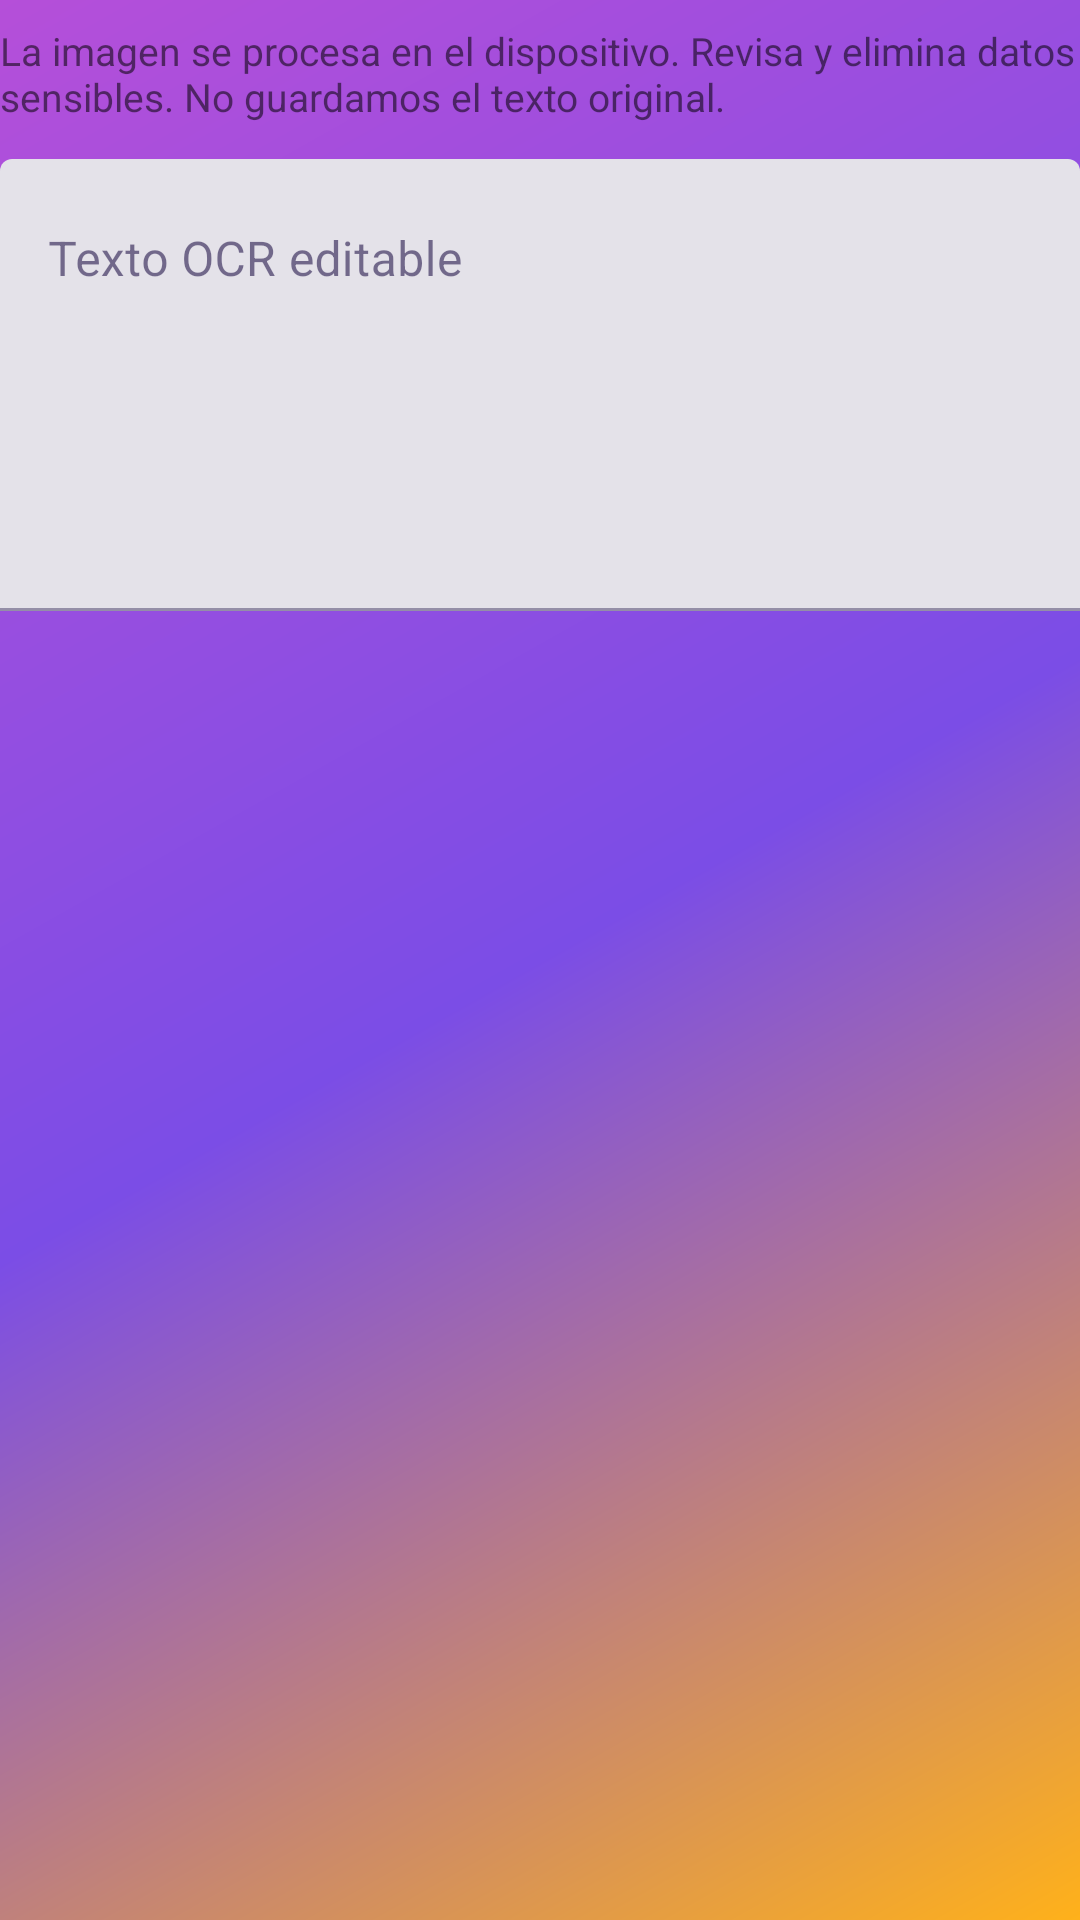

Layout XML and referenced resources for this Android screen:
<!-- AndroidManifest.xml: application theme Theme.AntiPhishingCoach -->
<!-- res/layout/dialog_ocr_review.xml -->
<?xml version="1.0" encoding="utf-8"?>
<LinearLayout xmlns:android="http://schemas.android.com/apk/res/android"
    android:layout_width="match_parent"
    android:layout_height="wrap_content"
    android:orientation="vertical"
    android:paddingTop="8dp">

    <TextView
        android:id="@+id/tvOcrPrivacyMessage"
        android:layout_width="match_parent"
        android:layout_height="wrap_content"
        android:text="@string/ocr_review_privacy_message"
        android:textSize="13sp" />

    <com.google.android.material.textfield.TextInputLayout
        android:id="@+id/tilOcrText"
        android:layout_width="match_parent"
        android:layout_height="wrap_content"
        android:layout_marginTop="12dp">

        <com.google.android.material.textfield.TextInputEditText
            android:id="@+id/etOcrText"
            android:layout_width="match_parent"
            android:layout_height="wrap_content"
            android:gravity="top|start"
            android:hint="@string/ocr_review_text_hint"
            android:inputType="textMultiLine"
            android:maxLines="14"
            android:minLines="6" />
    </com.google.android.material.textfield.TextInputLayout>

</LinearLayout>
<!-- resources referenced by this layout -->
<resources>
  <string name="ocr_review_privacy_message">La imagen se procesa en el dispositivo. Revisa y elimina datos sensibles. No guardamos el texto original.</string>
  <string name="ocr_review_text_hint">Texto OCR editable</string>
  <style name="Theme.AntiPhishingCoach" parent="Theme.MaterialComponents.DayNight.NoActionBar">
          <item name="colorPrimary">@color/brand_primary</item>
          <item name="colorOnPrimary">@color/brand_on_primary</item>
          <item name="colorSecondary">@color/brand_secondary</item>
          <item name="android:colorBackground">@color/brand_background</item>
          <item name="colorSurface">@color/brand_surface</item>
          <item name="colorOnSurface">@color/brand_on_surface</item>
          <item name="android:statusBarColor">@android:color/transparent</item>
          <item name="android:windowBackground">@drawable/bg_screen_base</item>
          <item name="materialButtonStyle">@style/Widget.App.Button</item>
          <item name="chipStyle">@style/Widget.App.Chip</item>
      </style>
  <color name="brand_primary">#7D47E7</color>
  <color name="brand_on_primary">#FFFFFF</color>
  <color name="brand_secondary">#FFAC1C</color>
  <color name="brand_background">#F5F1FF</color>
  <color name="brand_surface">#FFFFFF</color>
  <color name="brand_on_surface">#25184B</color>
  <!-- drawable bg_screen_base (drawable) -->
  <?xml version="1.0" encoding="utf-8"?>
  <shape xmlns:android="http://schemas.android.com/apk/res/android">
      <corners android:radius="0dp" />
      <gradient
          android:angle="315"
          android:centerColor="@color/brand_gradient_mid"
          android:endColor="@color/brand_gradient_end"
          android:startColor="@color/brand_gradient_start"
          android:type="linear" />
  </shape>
  <style name="Widget.App.Button" parent="Widget.MaterialComponents.Button">
          <item name="android:textAllCaps">false</item>
          <item name="cornerRadius">@dimen/radius_24</item>
          <item name="backgroundTint">@color/brand_secondary</item>
          <item name="android:textColor">@color/brand_on_surface</item>
          <item name="rippleColor">@color/brand_secondary_soft</item>
          <item name="elevation">0dp</item>
          <item name="android:minHeight">52dp</item>
      </style>
  <style name="Widget.App.Chip" parent="Widget.MaterialComponents.Chip.Entry">
          <item name="chipCornerRadius">@dimen/radius_18</item>
          <item name="android:textStyle">bold</item>
      </style>
  <color name="brand_gradient_mid">#7B4DE6</color>
  <color name="brand_gradient_end">#FFB11A</color>
  <color name="brand_gradient_start">#B54FD9</color>
  <dimen name="radius_24">24dp</dimen>
  <color name="brand_secondary_soft">#FFF0CF</color>
  <dimen name="radius_18">18dp</dimen>
</resources>
